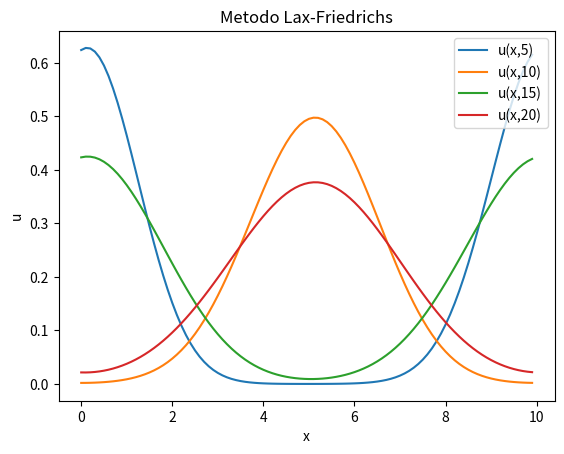
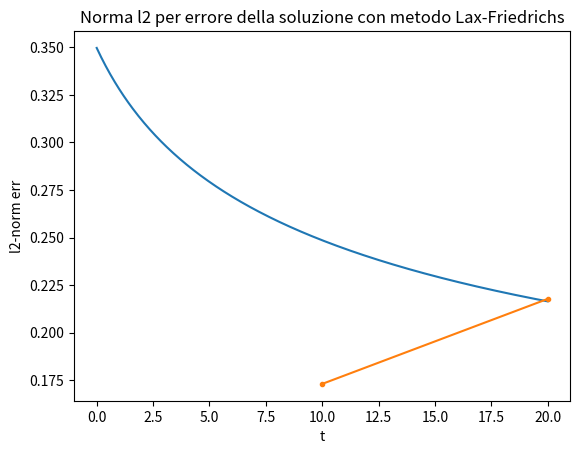

The script that saved these images, in order:
import numpy as np
import matplotlib.pyplot as plt
from numpy import linalg as LA

#VALORI DI INPUT ---------------------------------
a=1
x0=5
L=10
J=101
cf= 0.5
u = []
un,un2,norme = [],[],[]
err=[]
deltax= L/(J-1)
deltat= (deltax * cf)/a

#FUNZIONI-----------------------------------------
def gaussian(a, b):
    return np.exp(-np.power(a-b,2))
    
def analytical(a,b,t):
    return np.exp(-np.power(a-t-b,2))

def laxfried(*x):
    y = []
    for j in range(0,len(x)):
        if j==0:
            umin=-1
            umax=j+1
        else:  
            if j==J-2:
                umin=j-1
                umax=0
            else:
                umin=j-1
                umax=j+1
        val= 0.5*( (x[umin]) + (x[umax]) ) - ( (a*deltat)/(2*deltax) )*( (x[umax]) - (x[umin]) )
        y.append(val)
    return y

def norma(*y):
    return LA.norm(y)/np.sqrt(J)
#--------------------------------------------------
x_val= np.arange(0,L,deltax)  #calcolo vettore x 

fig1=plt.figure(1)
for i in x_val:
    u.append(gaussian(i,x0))  #calcolo vettore u 0
#plt.plot(x_val,u, label='u(x,0)')
un = laxfried(*u)             #u 1

permitted_times = {
    100:5,
    200:10,
    300:15,
    400:20
}

err = []

#tutti gli altri u
for i,n in enumerate(np.arange(0,20+deltat,deltat)):
    un2 = laxfried(*un) #u 2 in poi
    norme.append(norma(*un2))
    analytical_solution = analytical(x_val,x0,0)
    if i in permitted_times.keys(): 
        if i == 200 or i == 400: err.append(norma(un2 - gaussian(x_val,x0)))
        plt.plot(x_val,un2,label='u(x,'+ str(permitted_times[i]) +')')
    un = un2
plt.legend(loc=0)  
plt.xlabel('x')
plt.ylabel('u')
plt.title('Metodo Lax-Friedrichs')
#fig1.set_size_inches(10,7)
plt.savefig("2_lax-friedrichs.png", dpi=100)
plt.show(block=True)

fig2=plt.figure(2)
plt.plot(np.arange(0,20+deltat,deltat),norme)
plt.title('Norma l2 con metodo Lax-Friedrichs')
plt.xlabel('t')
plt.ylabel('l2-norm')
#fig2.set_size_inches(10,7)
plt.savefig("2_norme.png", dpi=100)
plt.show(block=True)

permitted_times = {
    200:10,
    400:20
}

print(err)

plt.plot(list(permitted_times.values()),err,marker='.')
plt.title('Norma l2 per errore della soluzione con metodo Lax-Friedrichs')
plt.xlabel('t')
plt.ylabel('l2-norm err')
plt.show(block=True)